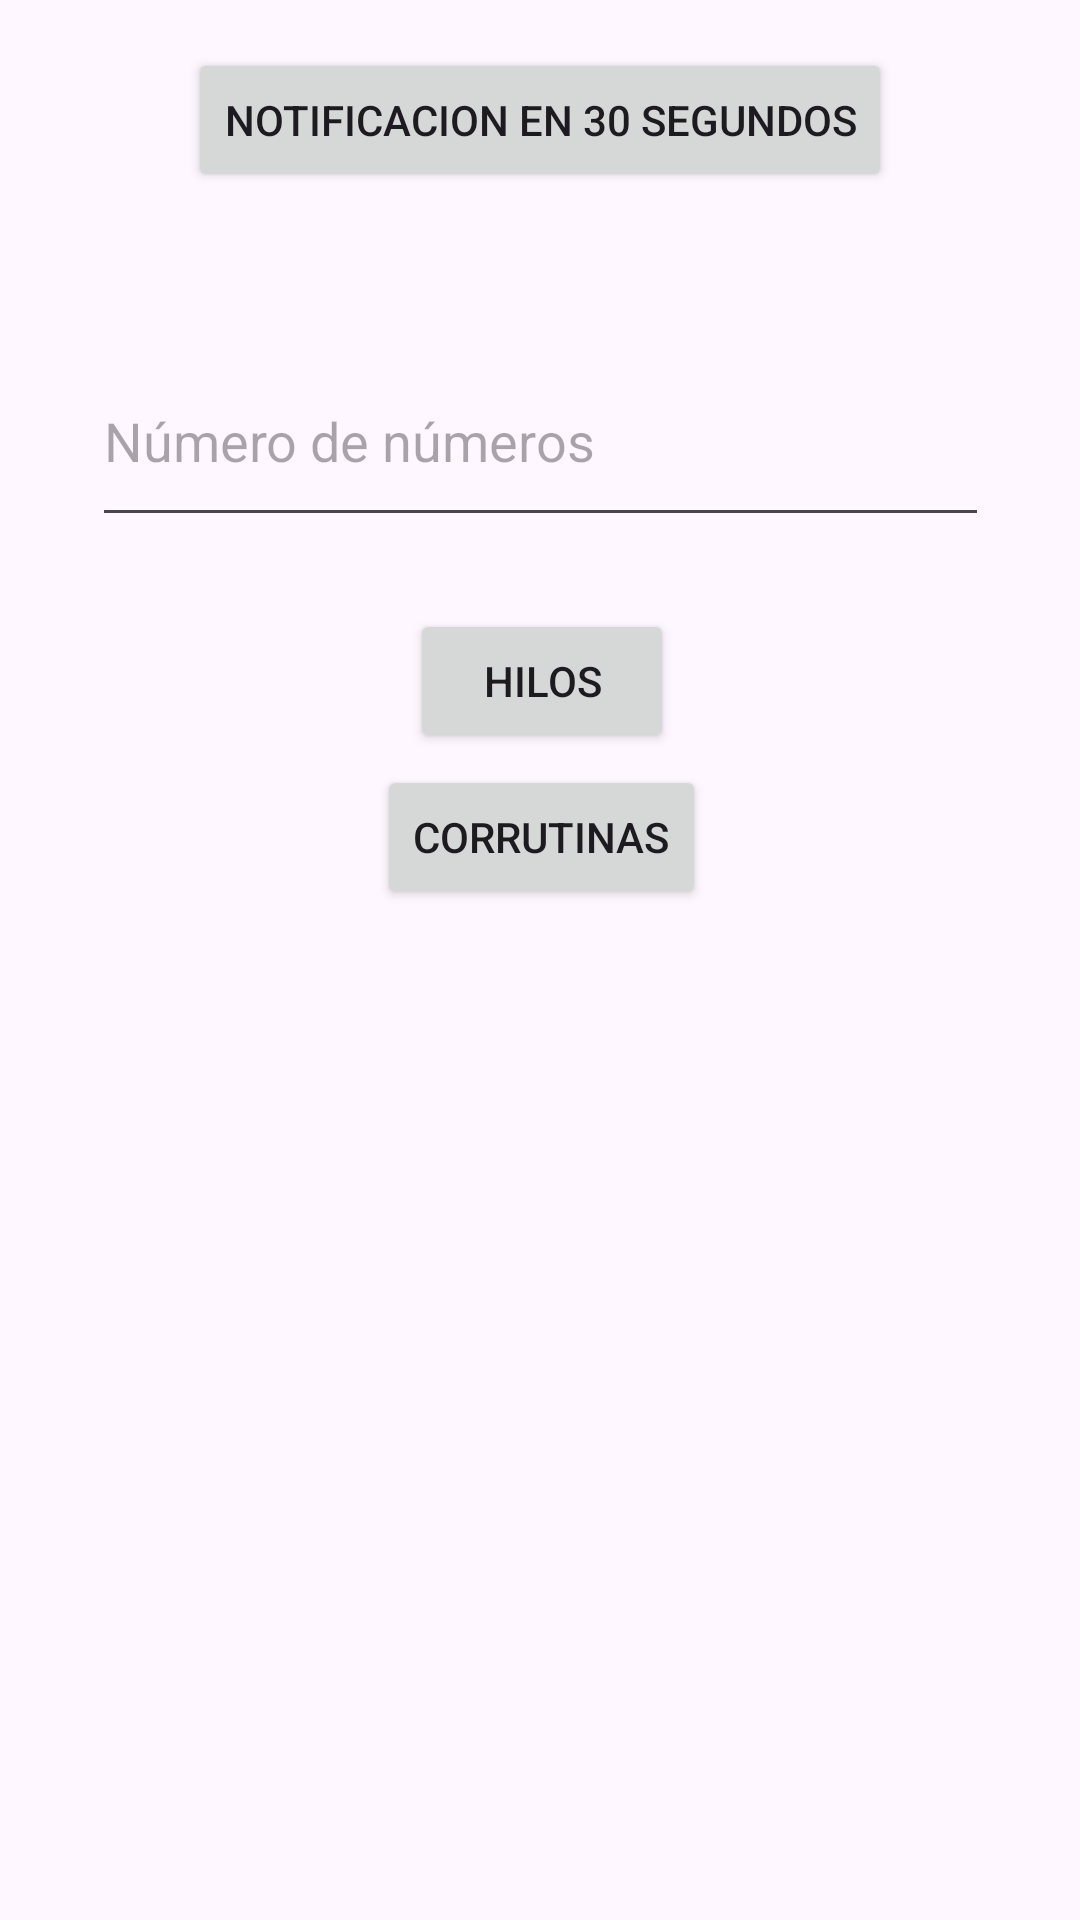

Android layout source for this screen:
<!-- AndroidManifest.xml: application theme Theme.PersistenciaSQL1 -->
<!-- res/layout/fragment_calcular.xml -->
<?xml version="1.0" encoding="utf-8"?>
<androidx.constraintlayout.widget.ConstraintLayout xmlns:android="http://schemas.android.com/apk/res/android"
    xmlns:app="http://schemas.android.com/apk/res-auto"
    xmlns:tools="http://schemas.android.com/tools"
    android:layout_width="match_parent"
    android:layout_height="match_parent">

    <ScrollView
        android:layout_width="match_parent"
        android:layout_height="wrap_content"
        android:layout_marginTop="16dp"
        app:layout_constraintEnd_toEndOf="@+id/buttonCorrutinas"
        app:layout_constraintHorizontal_bias="0.503"
        app:layout_constraintStart_toStartOf="@+id/buttonCorrutinas"
        app:layout_constraintTop_toBottomOf="@+id/buttonCorrutinas">

        <TextView
            android:id="@+id/textViewRes"
            android:layout_width="wrap_content"
            android:layout_height="wrap_content"
            android:layout_marginTop="20dp" />
    </ScrollView>

    <EditText
        android:id="@+id/editTextNumber"
        android:layout_width="299dp"
        android:layout_height="67dp"
        android:layout_marginTop="112dp"
        android:ems="10"
        android:hint="Número de números"
        android:inputType="number"
        app:layout_constraintEnd_toEndOf="parent"
        app:layout_constraintStart_toStartOf="parent"
        app:layout_constraintTop_toTopOf="parent" />

    <Button
        android:id="@+id/buttonHilo"
        android:layout_width="wrap_content"
        android:layout_height="wrap_content"
        android:layout_marginTop="24dp"
        android:text="Hilos"
        app:layout_constraintEnd_toEndOf="@+id/editTextNumber"
        app:layout_constraintHorizontal_bias="0.502"
        app:layout_constraintStart_toStartOf="@+id/editTextNumber"
        app:layout_constraintTop_toBottomOf="@+id/editTextNumber" />

    <Button
        android:id="@+id/buttonCorrutinas"
        android:layout_width="wrap_content"
        android:layout_height="wrap_content"
        android:layout_marginTop="4dp"
        android:text="Corrutinas"
        app:layout_constraintEnd_toEndOf="@+id/buttonHilo"
        app:layout_constraintHorizontal_bias="0.518"
        app:layout_constraintStart_toStartOf="@+id/buttonHilo"
        app:layout_constraintTop_toBottomOf="@+id/buttonHilo" />

    <ProgressBar
        android:id="@+id/progresoCalculo"
        style="@android:style/Widget.ProgressBar.Horizontal"
        android:layout_width="match_parent"
        android:layout_height="wrap_content"
        android:visibility="invisible"
        app:layout_constraintBottom_toBottomOf="parent"
        app:layout_constraintHorizontal_bias="0.0"
        app:layout_constraintLeft_toLeftOf="parent"
        app:layout_constraintRight_toRightOf="parent"
        app:layout_constraintTop_toTopOf="parent"
        app:layout_constraintVertical_bias="0.523" />

    <Button
        android:id="@+id/buttonNoti"
        android:layout_width="wrap_content"
        android:layout_height="wrap_content"
        android:layout_marginTop="16dp"
        android:text="Notificacion en 30 segundos"
        app:layout_constraintEnd_toEndOf="parent"
        app:layout_constraintStart_toStartOf="parent"
        app:layout_constraintTop_toTopOf="parent" />
</androidx.constraintlayout.widget.ConstraintLayout>
<!-- resources referenced by this layout -->
<resources>
  <style name="Theme.PersistenciaSQL1" parent="Base.Theme.PersistenciaSQL1" />
  <style name="Base.Theme.PersistenciaSQL1" parent="Theme.Material3.DayNight.NoActionBar">
          
          
      </style>
</resources>
